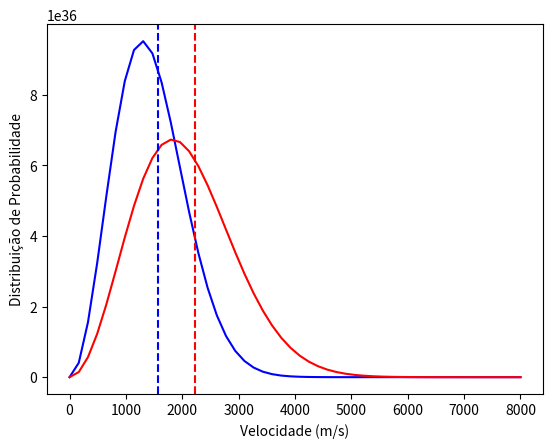

Here is the Python script that generated this plot:
import numpy as np
import matplotlib.pyplot as plt
import math

def maxwell_boltzmann(v, T, m):
    k = 1.38e-23   # constante de Boltzmann
    m_kg = m*1.66e-27   # converte a massa de u para kg
    return (m/(2*np.pi*k*T))**(3/2) * 4*np.pi*v**2 * np.exp(-m_kg*v**2/(2*k*T))


v = np.linspace(0, 8000)
###############################################################################
# Plot 1
T1 = 200   # temperatura em Kelvin
m1 = 2   # massa em unidades atômicas (u) 


# Plot 2
T2 = 400   # temperatura em Kelvin
m2 = 2   # massa em unidades atômicas (u)
###############################################################################

vmed1 = 157* math.sqrt(T1/m1)
vmed2 = 157* math.sqrt(T2/m2)

#Gerando o gráfico

plt.plot(v, maxwell_boltzmann(v, T1, m1),color='b')
plt.plot(v, maxwell_boltzmann(v, T2, m2),color='r')
plt.axvline(x=vmed1, color='b', linestyle='--')
plt.axvline(x=vmed2, color='r', linestyle='--')

plt.xlabel('Velocidade (m/s)')
plt.ylabel('Distribuição de Probabilidade')
plt.show()
